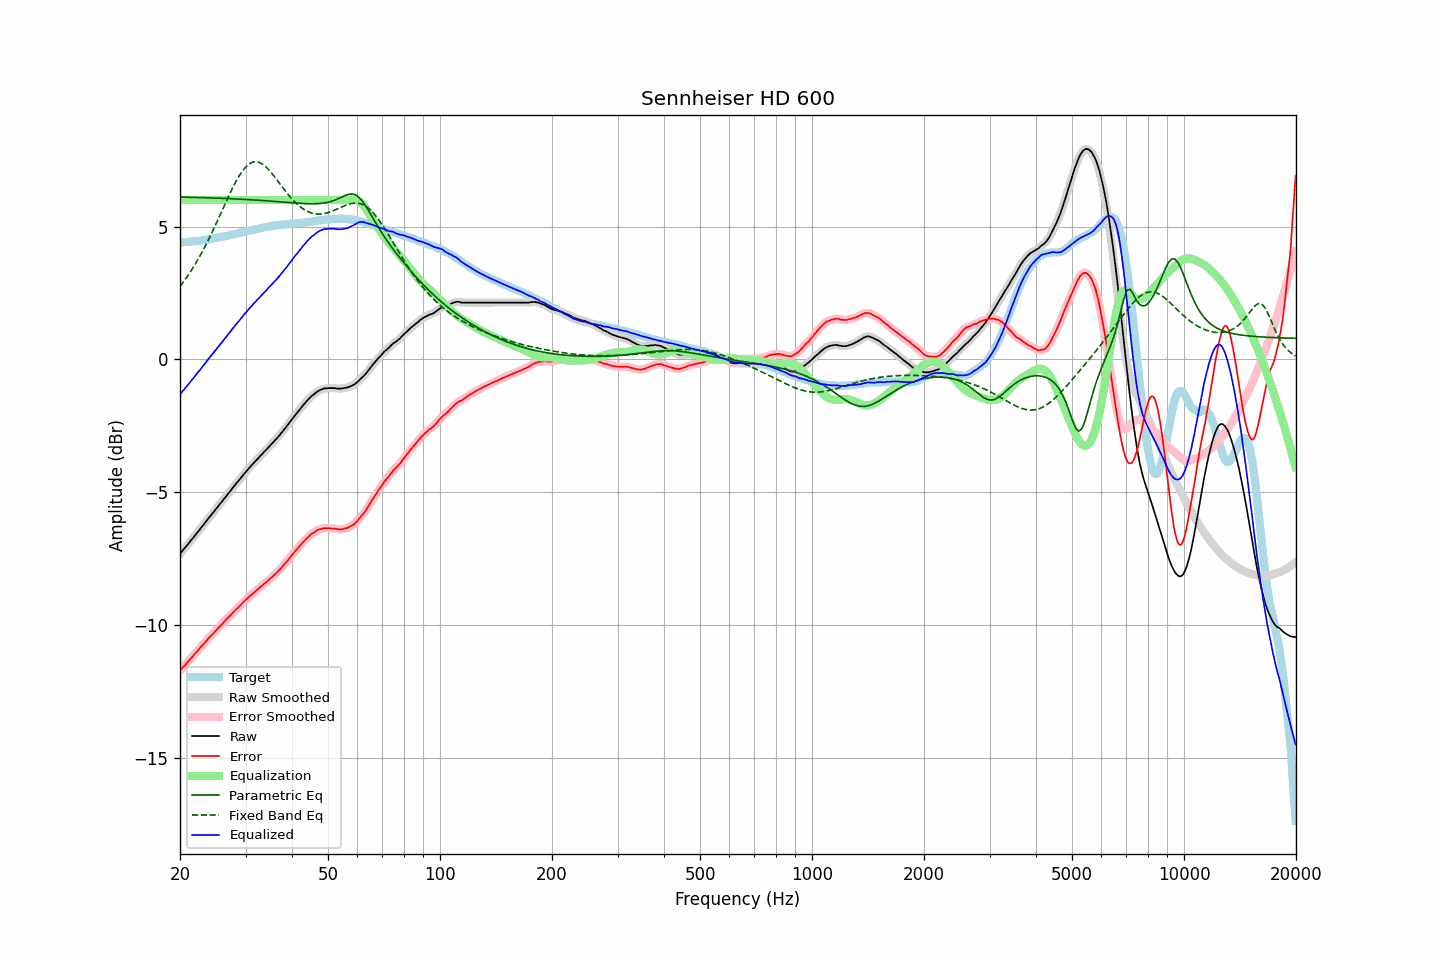

The data file committed next to this chart (first rows):
frequency, raw, error, smoothed, error_smoothed, equalization, parametric_eq, fixed_band_eq, equalized_raw, equalized_smoothed, target
20.00, -7.32, -11.72, -7.32, -11.72, 6.00, 6.11, 2.75, -1.32, -1.32, 4.40
20.20, -7.25, -11.65, -7.25, -11.65, 6.00, 6.11, 2.83, -1.25, -1.25, 4.40
20.40, -7.17, -11.58, -7.17, -11.58, 6.00, 6.11, 2.91, -1.17, -1.17, 4.41
20.61, -7.10, -11.52, -7.10, -11.52, 6.00, 6.11, 2.99, -1.10, -1.10, 4.42
20.81, -7.03, -11.45, -7.03, -11.45, 6.00, 6.11, 3.08, -1.03, -1.03, 4.42
21.02, -6.95, -11.38, -6.95, -11.38, 6.00, 6.11, 3.17, -0.95, -0.95, 4.43
21.23, -6.88, -11.31, -6.88, -11.31, 6.00, 6.11, 3.25, -0.88, -0.88, 4.43
21.44, -6.80, -11.24, -6.80, -11.24, 6.00, 6.10, 3.35, -0.80, -0.80, 4.44
21.66, -6.73, -11.18, -6.73, -11.17, 6.00, 6.10, 3.44, -0.73, -0.73, 4.45
21.87, -6.65, -11.10, -6.65, -11.10, 6.00, 6.10, 3.54, -0.65, -0.65, 4.45
22.09, -6.58, -11.04, -6.58, -11.03, 6.00, 6.10, 3.64, -0.58, -0.58, 4.46
22.31, -6.50, -10.97, -6.50, -10.96, 6.00, 6.10, 3.75, -0.50, -0.50, 4.47
22.54, -6.43, -10.90, -6.43, -10.90, 6.00, 6.10, 3.85, -0.43, -0.43, 4.47
22.76, -6.35, -10.83, -6.35, -10.83, 6.00, 6.09, 3.96, -0.35, -0.35, 4.48
22.99, -6.27, -10.76, -6.27, -10.76, 6.00, 6.09, 4.07, -0.27, -0.27, 4.49
23.22, -6.20, -10.69, -6.20, -10.69, 6.00, 6.09, 4.19, -0.20, -0.20, 4.50
23.45, -6.12, -10.62, -6.12, -10.62, 6.00, 6.09, 4.30, -0.12, -0.12, 4.51
23.69, -6.04, -10.55, -6.04, -10.56, 6.00, 6.09, 4.42, -0.04, -0.04, 4.51
23.92, -5.96, -10.48, -5.96, -10.48, 6.00, 6.08, 4.54, 0.04, 0.04, 4.52
24.16, -5.89, -10.42, -5.89, -10.42, 6.00, 6.08, 4.67, 0.11, 0.11, 4.53
24.40, -5.81, -10.35, -5.81, -10.36, 6.00, 6.08, 4.79, 0.19, 0.19, 4.54
24.65, -5.74, -10.30, -5.74, -10.30, 6.00, 6.08, 4.92, 0.26, 0.26, 4.56
24.89, -5.66, -10.23, -5.66, -10.23, 6.00, 6.08, 5.05, 0.34, 0.34, 4.57
25.14, -5.59, -10.17, -5.58, -10.17, 6.00, 6.07, 5.18, 0.41, 0.42, 4.58
25.39, -5.51, -10.10, -5.51, -10.10, 6.00, 6.07, 5.31, 0.49, 0.49, 4.59
25.65, -5.43, -10.03, -5.43, -10.04, 6.00, 6.07, 5.45, 0.57, 0.57, 4.60
25.91, -5.36, -9.98, -5.36, -9.97, 6.00, 6.07, 5.58, 0.64, 0.64, 4.62
26.16, -5.28, -9.91, -5.28, -9.91, 6.00, 6.06, 5.71, 0.72, 0.72, 4.63
26.43, -5.21, -9.85, -5.21, -9.85, 6.00, 6.06, 5.85, 0.79, 0.79, 4.64
26.69, -5.13, -9.78, -5.13, -9.78, 6.00, 6.06, 5.98, 0.87, 0.87, 4.65
26.96, -5.05, -9.72, -5.05, -9.72, 6.00, 6.06, 6.11, 0.95, 0.95, 4.67
27.23, -4.98, -9.66, -4.98, -9.65, 6.00, 6.05, 6.24, 1.02, 1.02, 4.68
27.50, -4.90, -9.59, -4.90, -9.59, 6.00, 6.05, 6.37, 1.10, 1.10, 4.69
27.77, -4.82, -9.52, -4.82, -9.53, 6.00, 6.05, 6.49, 1.18, 1.18, 4.70
28.05, -4.75, -9.47, -4.75, -9.47, 6.00, 6.05, 6.61, 1.25, 1.25, 4.72
28.33, -4.67, -9.40, -4.67, -9.41, 6.00, 6.04, 6.72, 1.33, 1.33, 4.73
28.62, -4.60, -9.35, -4.60, -9.35, 6.00, 6.04, 6.83, 1.40, 1.40, 4.75
28.90, -4.53, -9.29, -4.53, -9.29, 6.00, 6.04, 6.93, 1.47, 1.47, 4.76
29.19, -4.45, -9.23, -4.45, -9.23, 6.00, 6.03, 7.02, 1.55, 1.55, 4.78
29.48, -4.38, -9.17, -4.38, -9.17, 6.00, 6.03, 7.11, 1.62, 1.62, 4.79
29.78, -4.30, -9.11, -4.30, -9.11, 6.00, 6.03, 7.19, 1.70, 1.70, 4.81
30.08, -4.23, -9.05, -4.23, -9.05, 6.00, 6.02, 7.25, 1.77, 1.77, 4.81
30.38, -4.16, -8.99, -4.16, -8.99, 6.00, 6.02, 7.31, 1.84, 1.84, 4.83
30.68, -4.09, -8.93, -4.09, -8.93, 6.00, 6.02, 7.36, 1.91, 1.91, 4.84
30.99, -4.02, -8.88, -4.02, -8.88, 6.00, 6.01, 7.40, 1.98, 1.98, 4.86
31.30, -3.96, -8.83, -3.96, -8.83, 6.00, 6.01, 7.42, 2.04, 2.04, 4.87
31.61, -3.89, -8.78, -3.89, -8.78, 6.00, 6.00, 7.44, 2.11, 2.11, 4.89
31.93, -3.83, -8.73, -3.83, -8.73, 6.00, 6.00, 7.44, 2.17, 2.17, 4.90
32.24, -3.76, -8.67, -3.76, -8.67, 6.00, 6.00, 7.44, 2.24, 2.24, 4.92
32.57, -3.70, -8.62, -3.70, -8.62, 6.00, 5.99, 7.42, 2.30, 2.30, 4.92
32.89, -3.63, -8.57, -3.63, -8.57, 6.00, 5.99, 7.40, 2.37, 2.37, 4.94
33.22, -3.57, -8.52, -3.57, -8.52, 6.00, 5.98, 7.36, 2.43, 2.43, 4.95
33.55, -3.50, -8.47, -3.50, -8.47, 6.00, 5.98, 7.32, 2.50, 2.50, 4.97
33.89, -3.44, -8.42, -3.44, -8.42, 6.00, 5.98, 7.27, 2.56, 2.56, 4.98
34.23, -3.38, -8.37, -3.38, -8.37, 6.00, 5.97, 7.22, 2.62, 2.62, 4.99
34.57, -3.31, -8.31, -3.31, -8.32, 6.00, 5.97, 7.15, 2.69, 2.69, 5.00
34.92, -3.25, -8.26, -3.25, -8.26, 6.00, 5.96, 7.09, 2.75, 2.75, 5.01
35.27, -3.18, -8.21, -3.18, -8.21, 6.00, 5.96, 7.01, 2.82, 2.82, 5.03
35.62, -3.12, -8.16, -3.12, -8.15, 6.00, 5.95, 6.94, 2.88, 2.88, 5.04
35.97, -3.05, -8.09, -3.05, -8.10, 6.00, 5.95, 6.86, 2.95, 2.95, 5.04
... 635 more rows
